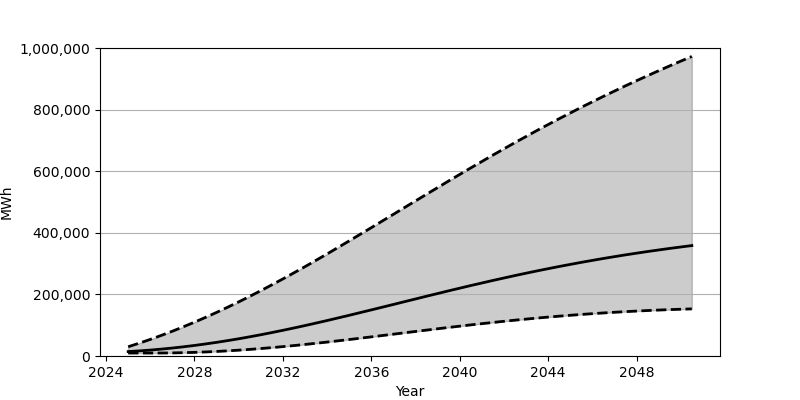

The file beside this chart, header and first rows:
Date, Low, Base, High
2025-01-01, 9630, 14397, 30019
2025-07-01, 9630, 16555, 41580
2026-01-01, 9635, 19189, 53856
2026-07-01, 9683, 22293, 66837
2027-01-01, 10045, 25847, 80498
2027-07-01, 10766, 29833, 94822
2028-01-01, 11793, 34253, 109795
2028-07-01, 13140, 39091, 125371
2029-01-01, 14790, 44313, 141569
2029-07-01, 16729, 49937, 158343
2030-01-01, 18950, 55923, 175693
2030-07-01, 21449, 62291, 193588
2031-01-01, 24216, 69003, 212013
2031-07-01, 27227, 76029, 230922
2032-01-01, 30455, 83369, 250282
2032-07-01, 33897, 90959, 270051
2033-01-01, 37518, 98817, 290191
2033-07-01, 41312, 106887, 310680
2034-01-01, 45246, 115155, 331469
2034-07-01, 49324, 123593, 352507
2035-01-01, 53496, 132166, 373748
2035-07-01, 57756, 140880, 395170
2036-01-01, 62099, 149660, 416734
2036-07-01, 66476, 158520, 438396
2037-01-01, 70881, 167413, 460109
2037-07-01, 75304, 176309, 481843
2038-01-01, 79710, 185206, 503573
2038-07-01, 84095, 194065, 525235
2039-01-01, 88443, 202854, 546815
2039-07-01, 92717, 211574, 568267
2040-01-01, 96923, 220193, 589568
2040-07-01, 101034, 228689, 610688
2041-01-01, 105035, 237037, 631597
2041-07-01, 108929, 245244, 652280
2042-01-01, 112697, 253285, 672699
2042-07-01, 116330, 261146, 692871
2043-01-01, 119812, 268820, 712742
2043-07-01, 123148, 276277, 732322
2044-01-01, 126336, 283549, 751572
2044-07-01, 129359, 290607, 770523
2045-01-01, 132212, 297430, 789123
2045-07-01, 134913, 304055, 807426
2046-01-01, 137438, 310455, 825369
2046-07-01, 139800, 316637, 842989
2047-01-01, 142006, 322602, 860279
2047-07-01, 144038, 328346, 877247
2048-01-01, 145918, 333876, 893905
2048-07-01, 147636, 339202, 910233
2049-01-01, 149202, 344319, 926270
2049-07-01, 150611, 349241, 941991
2050-01-01, 151877, 353968, 957446
2050-07-01, 153009, 358516, 972588
